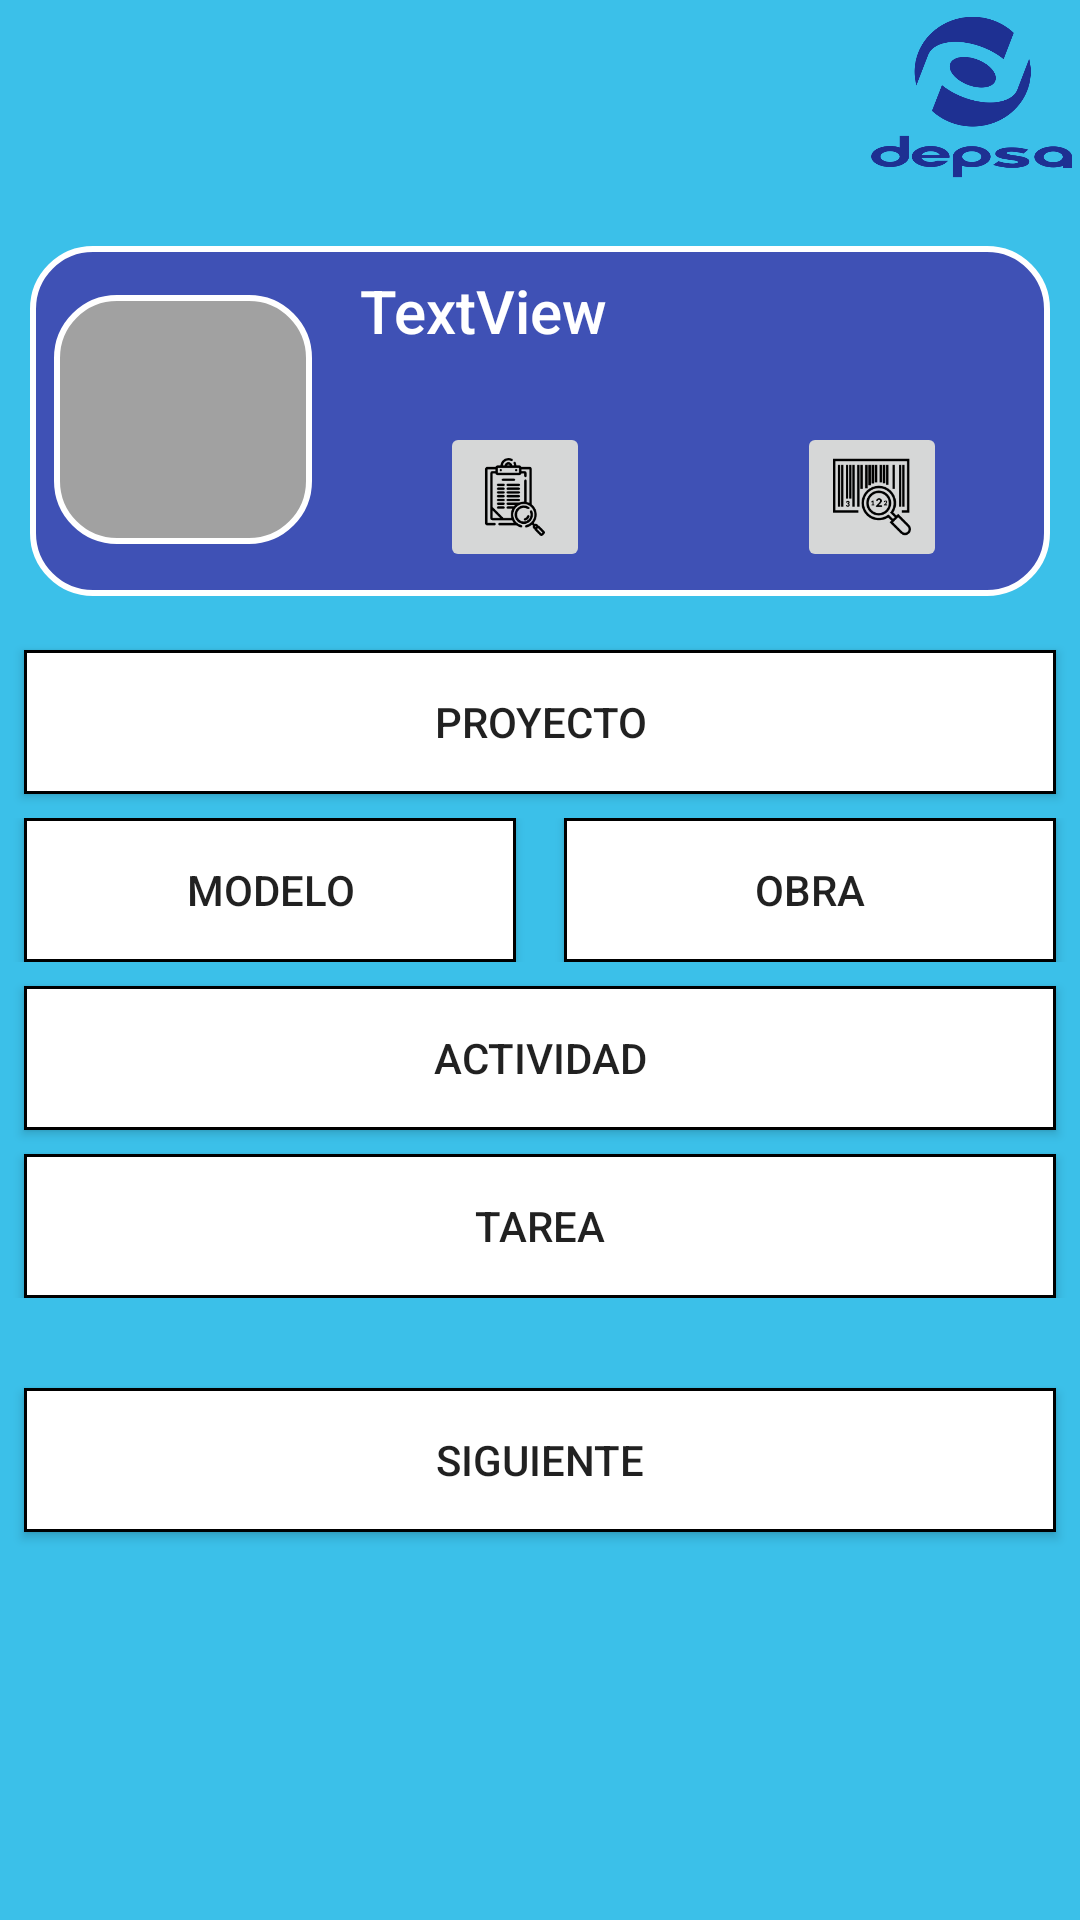

Produce the Android XML layout that renders to this screen, including the resource entries it uses.
<!-- AndroidManifest.xml: application theme AppTheme -->
<!-- res/layout/activity_entrega_materiales.xml -->
<?xml version="1.0" encoding="utf-8"?>
<android.support.constraint.ConstraintLayout xmlns:android="http://schemas.android.com/apk/res/android"
    xmlns:app="http://schemas.android.com/apk/res-auto"
    xmlns:tools="http://schemas.android.com/tools"
    android:layout_width="match_parent"
    android:layout_height="match_parent"
    tools:context="com.depsa.controldeobra.ui.EntregaMaterialesActivity">

    <ImageView
        android:id="@+id/imgLogoLogin"
        android:layout_width="0dp"
        android:layout_height="0dp"
        app:layout_constraintBottom_toTopOf="@+id/guideline"
        app:layout_constraintHorizontal_bias="0.0"
        app:layout_constraintLeft_toLeftOf="@+id/guideline3"
        app:layout_constraintRight_toRightOf="parent"
        app:layout_constraintTop_toTopOf="parent"
        app:layout_constraintVertical_bias="0.0"
        app:srcCompat="@drawable/logo_depsa" />

    <android.support.constraint.Guideline
        android:layout_width="wrap_content"
        android:layout_height="wrap_content"
        android:id="@+id/guideline"
        android:orientation="horizontal"
        app:layout_constraintGuide_percent="0.10"
        tools:layout_editor_absoluteY="85dp"
        tools:layout_editor_absoluteX="0dp" />


    <android.support.constraint.Guideline
        android:layout_width="0dp"
        android:layout_height="0dp"
        android:id="@+id/guideline3"
        android:orientation="vertical"
        app:layout_constraintGuide_percent="0.8" />

    <LinearLayout
        android:orientation="vertical"
        android:layout_width="0dp"
        android:layout_height="0dp"
        app:layout_constraintTop_toTopOf="@+id/guideline"
        android:layout_marginTop="8dp"
        android:layout_marginRight="0dp"
        app:layout_constraintRight_toRightOf="parent"
        android:layout_marginLeft="0dp"
        app:layout_constraintLeft_toLeftOf="parent"
        app:layout_constraintBottom_toBottomOf="parent"
        android:layout_marginBottom="0dp">

        <ScrollView
            android:fillViewport="true"
            android:layout_width="match_parent"
            android:layout_height="match_parent">

            <LinearLayout
                android:id="@+id/layoutOptions"
                android:orientation="vertical"
                android:layout_width="match_parent"
                android:layout_height="match_parent">
                <LinearLayout
                android:orientation="vertical"
                android:layout_width="match_parent"
                android:layout_height="wrap_content">

                <include android:id="@+id/headearOption" layout="@layout/layout_menu_items" />

                    <Button
                        android:id="@+id/btnProyecto"
                        android:layout_width="match_parent"
                        android:layout_height="wrap_content"
                        android:layout_margin="8dp"
                        android:background="@drawable/custom_options_button"
                        android:drawableEnd="@drawable/ic_next"
                        android:padding="10dp"
                        android:text="@string/btn_proyecto" />

                    <LinearLayout
                        android:layout_width="match_parent"
                        android:layout_height="wrap_content"
                        android:orientation="horizontal">

                        <Button
                            android:id="@+id/btnModelo"
                            android:layout_width="wrap_content"
                            android:layout_height="wrap_content"
                            android:layout_marginLeft="8dp"
                            android:layout_marginRight="8dp"
                            android:layout_weight="1"
                            android:background="@drawable/custom_options_button"
                            android:drawableEnd="@drawable/ic_next"
                            android:padding="10dp"
                            android:text="@string/btn_modelo" />


                        <Button
                            android:id="@+id/btnObra"
                            android:layout_width="wrap_content"
                            android:layout_height="wrap_content"
                            android:layout_marginLeft="8dp"
                            android:layout_marginRight="8dp"
                            android:layout_weight="1"
                            android:background="@drawable/custom_options_button"
                            android:drawableEnd="@drawable/ic_next"
                            android:padding="10dp"
                            android:text="@string/btn_obra" />
                    </LinearLayout>

                    <Button
                        android:id="@+id/btnActividad"
                        android:layout_width="match_parent"
                        android:layout_height="wrap_content"
                        android:layout_margin="8dp"
                        android:layout_marginLeft="8dp"
                        android:layout_marginRight="8dp"
                        android:background="@drawable/custom_options_button"
                        android:drawableEnd="@drawable/ic_next"
                        android:padding="10dp"
                        android:text="@string/btn_actividad" />

                <Button
                    android:id="@+id/btnTarea"
                    android:layout_width="match_parent"
                    android:layout_height="wrap_content"
                    android:layout_marginLeft="8dp"
                    android:layout_marginRight="8dp"
                    android:drawableEnd="@drawable/ic_next"
                    android:background="@drawable/custom_options_button"
                    android:padding="10dp"
                    android:text="@string/btn_tarea" />

            </LinearLayout>


                <Button
                    android:id="@+id/btnSiguiente"
                    android:layout_marginTop="30dp"
                    android:layout_width="match_parent"
                    android:layout_height="wrap_content"
                    android:layout_marginLeft="8dp"
                    android:layout_marginRight="8dp"
                    android:drawableEnd="@drawable/ic_next"
                    android:background="@drawable/custom_options_button"
                    android:padding="10dp"
                    android:text="@string/btn_siguiente" />


            </LinearLayout>

        </ScrollView>
    </LinearLayout>


</android.support.constraint.ConstraintLayout>
<!-- res/layout/layout_menu_items.xml (included above) -->
<?xml version="1.0" encoding="utf-8"?>
<RelativeLayout xmlns:android="http://schemas.android.com/apk/res/android"
    xmlns:app="http://schemas.android.com/apk/res-auto"
    xmlns:tools="http://schemas.android.com/tools"
    android:layout_width="match_parent"
    android:layout_height="wrap_content"
    android:layout_margin="10dp"
    android:background="@drawable/menu_item_background">

    <android.support.constraint.ConstraintLayout xmlns:android="http://schemas.android.com/apk/res/android"
        xmlns:app="http://schemas.android.com/apk/res-auto"
        xmlns:tools="http://schemas.android.com/tools"
        android:layout_width="match_parent"
        android:layout_height="wrap_content">


        <android.support.constraint.Guideline
            android:id="@+id/guideline5"
            android:layout_width="wrap_content"
            android:layout_height="wrap_content"
            android:orientation="vertical"
            app:layout_constraintGuide_percent="0.3" />

        <RelativeLayout
            android:layout_width="0dp"
            android:layout_height="0dp"
            android:background="@drawable/menu_image_background"
            app:layout_constraintRight_toLeftOf="@+id/guideline5"
            android:layout_marginRight="8dp"
            android:layout_marginLeft="8dp"
            app:layout_constraintLeft_toLeftOf="parent"
            app:layout_constraintTop_toTopOf="@+id/guideline10"
            android:layout_marginTop="0dp"
            android:layout_marginBottom="0dp"
            app:layout_constraintBottom_toTopOf="@+id/guideline11"
            app:layout_constraintHorizontal_bias="0.511"
            app:layout_constraintVertical_bias="0.0">

            <ImageView
                android:id="@+id/imgLogoItem"
                android:layout_width="wrap_content"
                android:layout_height="wrap_content"
                android:layout_centerHorizontal="true"
                android:layout_centerVertical="true"
                android:layout_gravity="center_vertical|center_horizontal|center"
                android:padding="10dp"
                 />
        </RelativeLayout>

        <TextView
            android:id="@+id/txtTitle"
            android:layout_width="0dp"
            android:layout_height="wrap_content"
            android:layout_marginLeft="8dp"
            android:layout_marginRight="8dp"
            android:layout_marginTop="8dp"
            android:lines="2"
            android:text="TextView"
            android:textAppearance="@style/TextAppearance.AppCompat.Title.Inverse"
            app:layout_constraintLeft_toLeftOf="@+id/guideline5"
            app:layout_constraintRight_toRightOf="parent"
            app:layout_constraintTop_toTopOf="parent" />

        <android.support.constraint.Guideline
            android:id="@+id/guideline8"
            android:layout_width="wrap_content"
            android:layout_height="wrap_content"
            android:orientation="vertical"
            app:layout_constraintGuide_percent="0.65" />

        <android.support.constraint.Guideline
            android:id="@+id/guideline10"
            android:layout_width="wrap_content"
            android:layout_height="wrap_content"
            android:orientation="horizontal"
            app:layout_constraintGuide_percent="0.14" />

        <android.support.constraint.Guideline
            android:id="@+id/guideline11"
            android:layout_width="wrap_content"
            android:layout_height="wrap_content"
            android:orientation="horizontal"
            app:layout_constraintGuide_percent="0.85" />

        <ImageButton
            android:id="@+id/btnManual"
            android:layout_width="50dp"
            android:layout_height="50dp"
            android:layout_marginLeft="8dp"
            android:layout_marginRight="8dp"
            android:layout_marginTop="0dp"
            android:scaleType="fitCenter"
            app:layout_constraintLeft_toLeftOf="@+id/guideline5"
            app:layout_constraintRight_toLeftOf="@+id/guideline8"
            app:layout_constraintTop_toBottomOf="@+id/txtTitle"
            app:srcCompat="@drawable/manual_search" />

        <ImageButton
            android:id="@+id/btnScan"
            android:layout_width="50dp"
            android:layout_height="50dp"
            android:layout_marginBottom="8dp"
            android:layout_marginLeft="8dp"
            android:layout_marginRight="8dp"
            android:layout_marginTop="0dp"
            android:scaleType="fitCenter"
            android:visibility="visible"
            app:layout_constraintBottom_toTopOf="@+id/guideline9"
            app:layout_constraintLeft_toLeftOf="@+id/guideline8"
            app:layout_constraintRight_toRightOf="parent"
            app:layout_constraintTop_toBottomOf="@+id/txtTitle"
            app:layout_constraintVertical_bias="0.0"
            app:srcCompat="@drawable/barcode_scan" />

        <android.support.constraint.Guideline
            android:layout_width="wrap_content"
            android:layout_height="wrap_content"
            android:id="@+id/guideline9"
            android:orientation="horizontal"
            app:layout_constraintGuide_percent="1.0" />

    </android.support.constraint.ConstraintLayout>

</RelativeLayout>
<!-- resources referenced by this layout -->
<resources>
  <!-- drawable barcode_scan: png bitmap (drawable, 3480 bytes) -->
  <!-- drawable custom_options_button (drawable) -->
  <?xml version="1.0" encoding="utf-8"?>
  <shape xmlns:android="http://schemas.android.com/apk/res/android">
      <stroke android:color="@color/colorBlack" android:width="1dp" />
          <solid android:color="@color/colorWhite" />
  </shape>
  <!-- drawable logo_depsa: png bitmap (drawable, 22468 bytes) -->
  <!-- drawable manual_search: png bitmap (drawable, 3562 bytes) -->
  <!-- drawable menu_image_background (drawable) -->
  <?xml version="1.0" encoding="utf-8"?>
  <shape xmlns:android="http://schemas.android.com/apk/res/android">
      <stroke android:color="@color/colorWhite" android:width="2dp" />
      <solid android:color="@color/colorGray" />
      <corners android:radius="20dp" />
  </shape>
  <!-- drawable menu_item_background (drawable) -->
  <?xml version="1.0" encoding="utf-8"?>
  <shape xmlns:android="http://schemas.android.com/apk/res/android">
      <stroke android:color="@color/colorWhite" android:width="2dp" />
      <solid android:color="@color/colorPrimary" />
      <corners android:radius="20dp" />
  </shape>
  <string name="btn_actividad">Actividad</string>
  <string name="btn_modelo">Modelo</string>
  <string name="btn_obra">Obra</string>
  <string name="btn_proyecto">Proyecto</string>
  <string name="btn_siguiente">Siguiente</string>
  <string name="btn_tarea">Tarea</string>
  <style name="AppTheme" parent="Theme.AppCompat.Light.NoActionBar">
          
          <item name="colorPrimary">@color/colorPrimary</item>
          <item name="colorPrimaryDark">@color/colorPrimaryDark</item>
          <item name="colorAccent">@color/colorAccent</item>
          <item name="android:windowBackground">@color/colorPrimaryBackground</item>
      </style>
  <color name="colorBlack">#000000</color>
  <color name="colorWhite">#ffff</color>
  <color name="colorGray">#a1a1a1</color>
  <color name="colorPrimary">#3F51B5</color>
  <color name="colorPrimaryDark">#3BC0E9</color>
  <color name="colorAccent">#467DB2</color>
  <color name="colorPrimaryBackground">#3BC0E9</color>
</resources>
